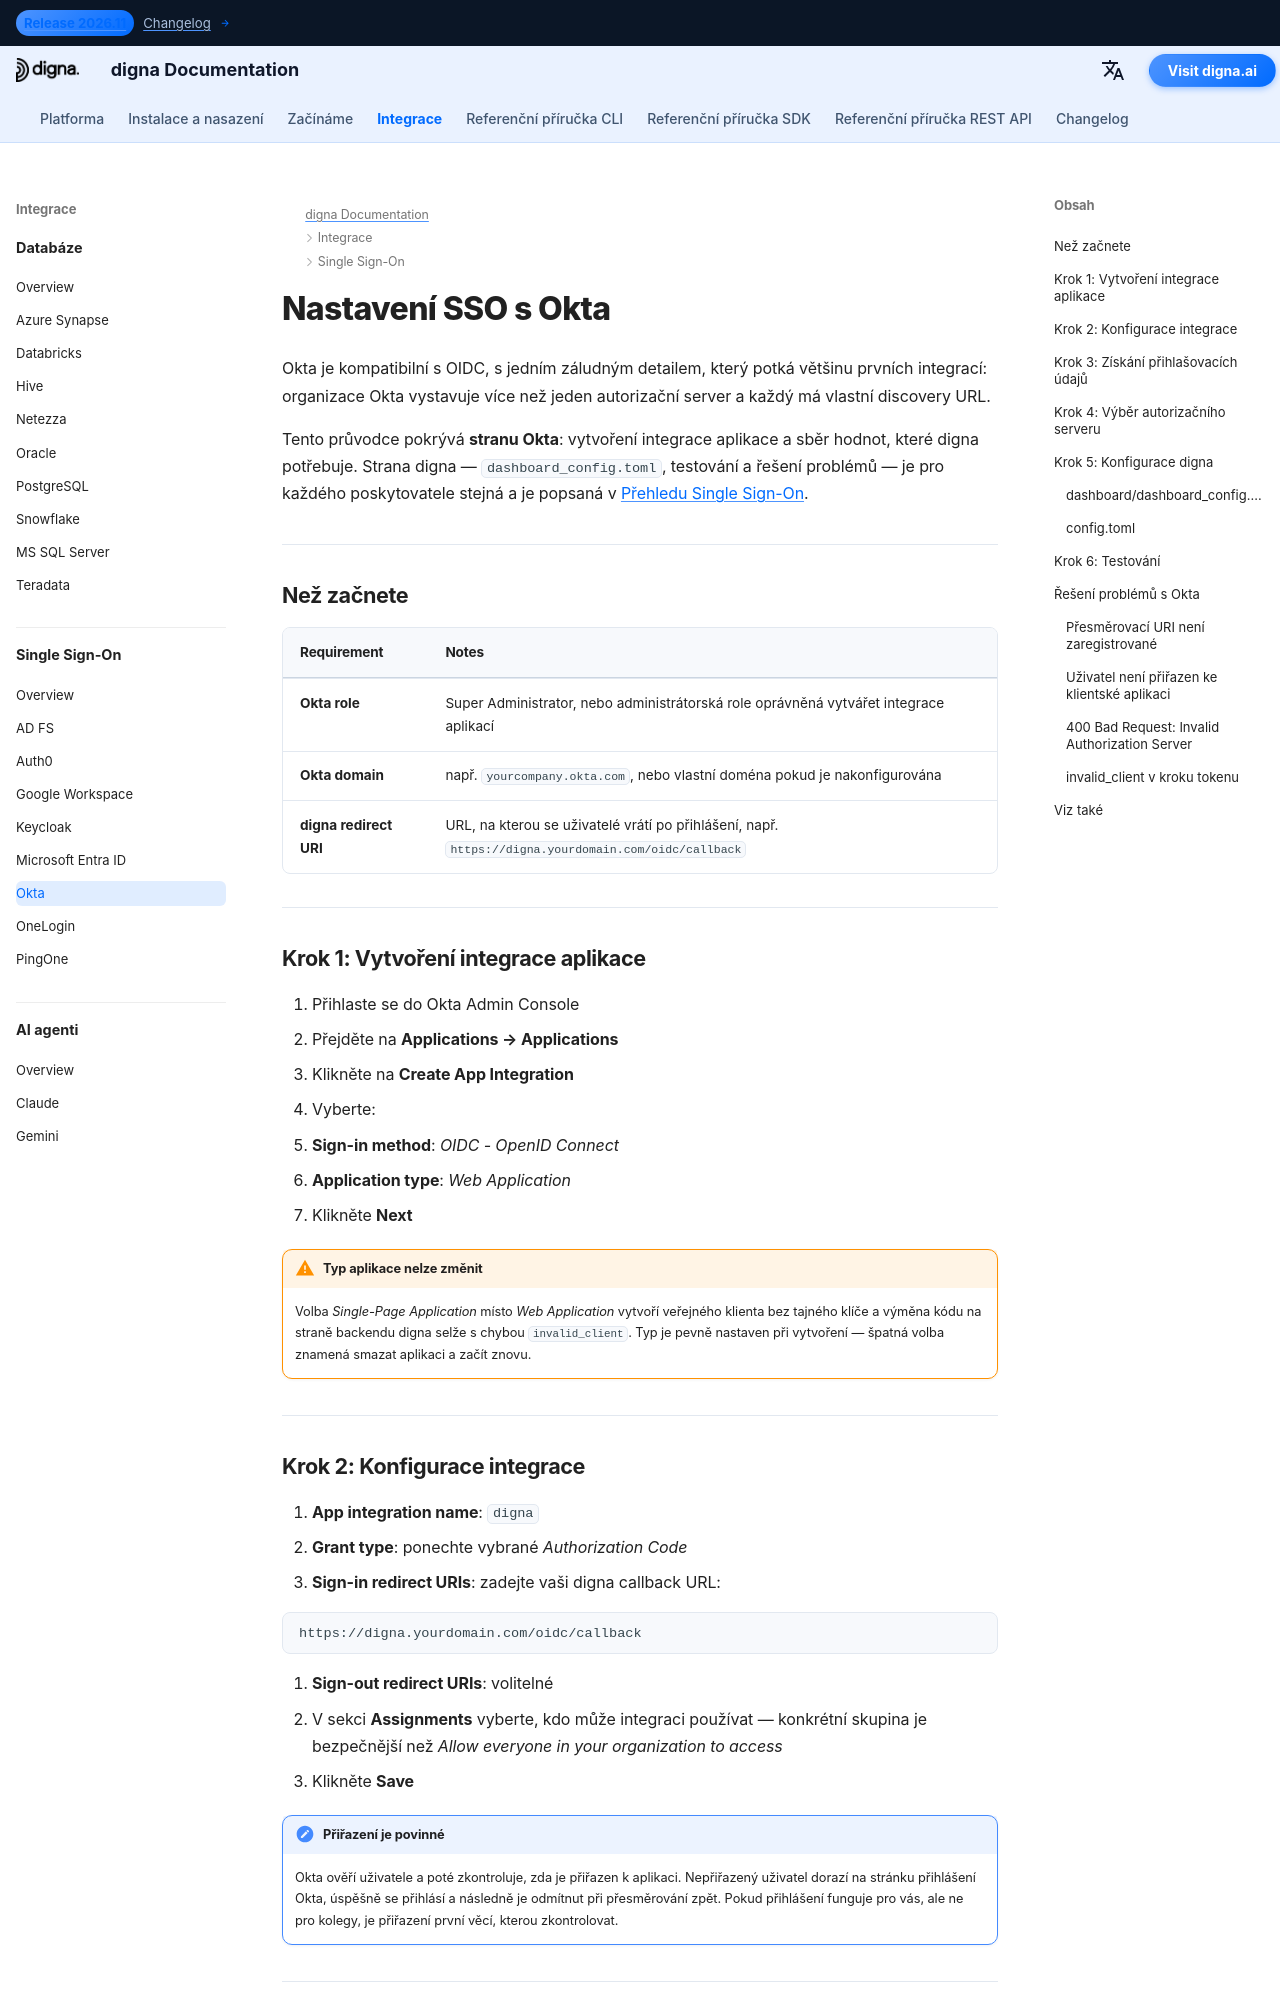

repository: dignaai/digna-docs · page: cs/sso/okta_sso_guide/index.html · generator: mkdocs

---
title: Okta SSO – Integrace Single Sign-On | digna Dokumentace
description: Nakonfigurujte Single Sign-On pro digna s Okta pomocí OpenID Connect — integrace aplikace, přesměrovací URI pro přihlášení, přihlašovací údaje klienta, volba autorizačního serveru a odpovídající konfigurace digna.
image: /assets/logo_square.png
keywords: digna sso, okta sso, okta oidc, integrace aplikace, autorizační server, openid connect, podnikové ověřování
---

# Nastavení SSO s Okta

Okta je kompatibilní s OIDC, s jedním záludným detailem, který potká většinu prvních integrací: organizace Okta vystavuje více než jeden autorizační server a každý má vlastní discovery URL.

Tento průvodce pokrývá **stranu Okta**: vytvoření integrace aplikace a sběr hodnot, které digna potřebuje. Strana digna — `dashboard_config.toml`, testování a řešení problémů — je pro každého poskytovatele stejná a je popsaná v [Přehledu Single Sign-On](overview.md).

---

## Než začnete

| Requirement | Notes |
|---|---|
| **Okta role** | Super Administrator, nebo administrátorská role oprávněná vytvářet integrace aplikací |
| **Okta domain** | např. `yourcompany.okta.com`, nebo vlastní doména pokud je nakonfigurována |
| **digna redirect URI** | URL, na kterou se uživatelé vrátí po přihlášení, např. `https://digna.yourdomain.com/oidc/callback` |

---

## Krok 1: Vytvoření integrace aplikace

1. Přihlaste se do Okta Admin Console
2. Přejděte na **Applications → Applications**
3. Klikněte na **Create App Integration**
4. Vyberte:
   - **Sign-in method**: *OIDC - OpenID Connect*
   - **Application type**: *Web Application*
5. Klikněte **Next**

!!! warning "Typ aplikace nelze změnit"

    Volba *Single-Page Application* místo *Web Application* vytvoří veřejného klienta bez tajného klíče a výměna kódu na straně backendu digna selže s chybou `invalid_client`. Typ je pevně nastaven při vytvoření — špatná volba znamená smazat aplikaci a začít znovu.

---
